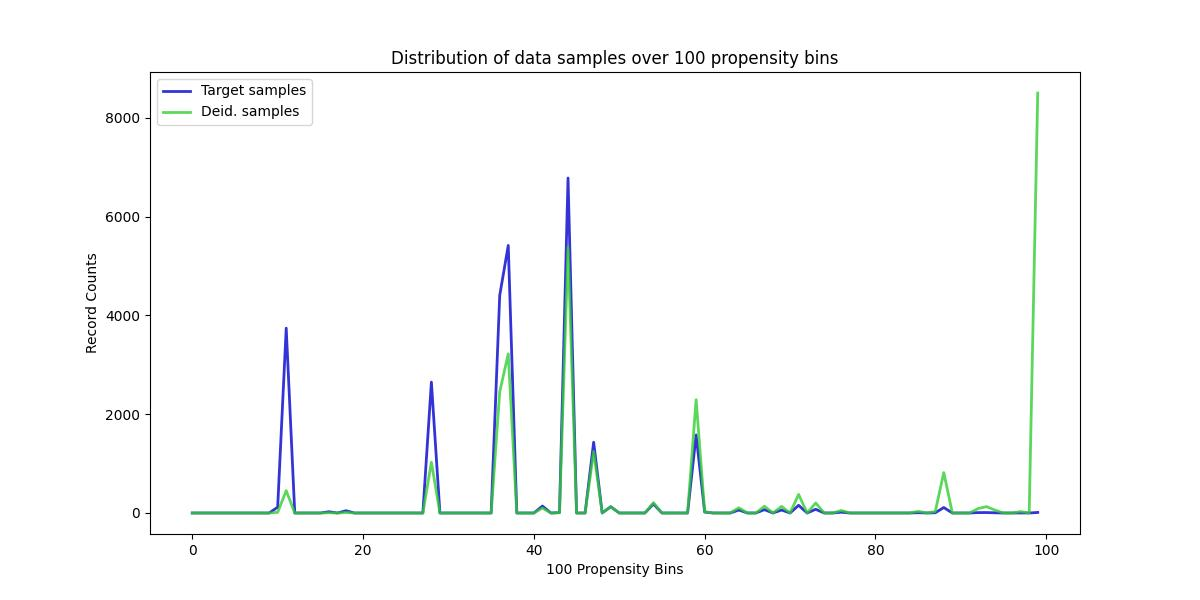

The data file committed next to this chart (first rows):
, Target samples, Deid. samples
0, 0, 0
1, 0, 0
2, 0, 0
3, 0, 0
4, 0, 0
5, 0, 0
6, 0, 0
7, 0, 0
8, 0, 0
9, 0, 0
10, 117, 13
11, 3741, 453
12, 0, 0
13, 0, 0
14, 0, 0
15, 0, 0
16, 26, 5
17, 0, 0
18, 46, 10
19, 0, 0
20, 0, 0
21, 0, 0
22, 0, 0
23, 0, 0
24, 0, 0
25, 0, 0
26, 0, 0
27, 0, 0
28, 2649, 1028
29, 0, 0
30, 0, 0
31, 0, 0
32, 0, 0
33, 0, 0
34, 0, 0
35, 0, 0
36, 4402, 2452
37, 5415, 3221
38, 0, 0
39, 0, 0
40, 0, 0
41, 141, 100
42, 0, 0
43, 8, 6
44, 6779, 5376
45, 0, 0
46, 0, 0
47, 1432, 1245
48, 0, 0
49, 128, 124
50, 0, 0
51, 0, 0
52, 0, 0
53, 0, 0
54, 182, 210
55, 0, 0
56, 0, 0
57, 0, 0
58, 0, 0
59, 1580, 2293
... 40 more rows
